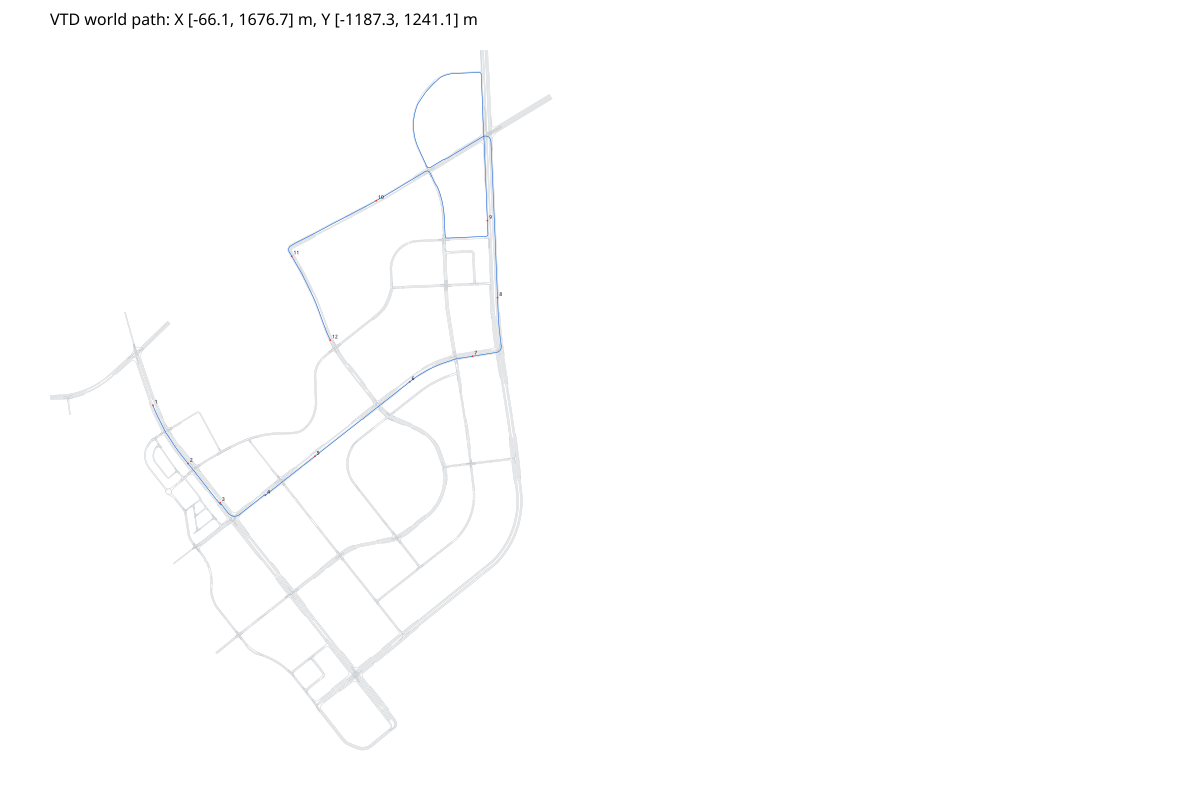

The file beside this chart, header and first rows:
x, y, yaw, s, road_id, lane_id, road_s
291, 8.799, -1.216, 0.00000000, 429, 2, 75.01
291.2, 8.327, -1.215, 0.5037, 429, 2, 74.51
291.3, 7.855, -1.215, 1.008, 429, 2, 74.01
291.5, 7.382, -1.214, 1.511, 429, 2, 73.51
291.7, 6.91, -1.214, 2.016, 429, 2, 73.01
291.9, 6.438, -1.213, 2.52, 429, 2, 72.51
292, 5.965, -1.212, 3.024, 429, 2, 72.01
292.2, 5.493, -1.212, 3.528, 429, 2, 71.51
292.4, 5.021, -1.211, 4.032, 429, 2, 71.01
292.6, 4.549, -1.21, 4.537, 429, 2, 70.51
292.7, 4.077, -1.209, 5.042, 429, 2, 70.01
292.9, 3.605, -1.209, 5.546, 429, 2, 69.51
293.1, 3.133, -1.208, 6.051, 429, 2, 69.01
293.3, 2.661, -1.207, 6.556, 429, 2, 68.51
293.5, 2.189, -1.206, 7.061, 429, 2, 68.01
293.6, 1.717, -1.205, 7.566, 429, 2, 67.51
293.8, 1.245, -1.205, 8.071, 429, 2, 67.01
294, 0.7735, -1.204, 8.576, 429, 2, 66.51
294.2, 0.3019, -1.203, 9.081, 429, 2, 66.01
294.4, -0.1697, -1.202, 9.587, 429, 2, 65.51
294.5, -0.6411, -1.201, 10.09, 429, 2, 65.01
294.7, -1.112, -1.2, 10.6, 429, 2, 64.51
294.9, -1.584, -1.199, 11.1, 429, 2, 64.01
295.1, -2.055, -1.198, 11.61, 429, 2, 63.51
295.3, -2.526, -1.197, 12.11, 429, 2, 63.01
295.5, -2.997, -1.196, 12.62, 429, 2, 62.51
295.6, -3.468, -1.195, 13.13, 429, 2, 62.01
295.8, -3.939, -1.194, 13.63, 429, 2, 61.51
296, -4.409, -1.193, 14.14, 429, 2, 61.01
296.2, -4.88, -1.191, 14.65, 429, 2, 60.51
296.4, -5.35, -1.18, 15.15, 429, 2, 60.01
296.6, -5.819, -1.179, 15.66, 429, 3, 59.51
296.8, -6.287, -1.178, 16.16, 429, 3, 59.01
297, -6.755, -1.177, 16.67, 429, 3, 58.51
297.2, -7.223, -1.176, 17.18, 429, 3, 58.01
297.4, -7.691, -1.174, 17.69, 429, 3, 57.51
297.6, -8.158, -1.173, 18.19, 429, 3, 57.01
297.8, -8.626, -1.172, 18.7, 429, 3, 56.51
298, -9.093, -1.171, 19.21, 429, 3, 56.01
298.2, -9.56, -1.169, 19.71, 429, 3, 55.51
298.4, -10.03, -1.168, 20.22, 429, 3, 55.01
298.5, -10.49, -1.167, 20.73, 429, 3, 54.51
298.7, -10.96, -1.165, 21.24, 429, 3, 54.01
298.9, -11.43, -1.164, 21.74, 429, 3, 53.51
299.2, -11.89, -1.162, 22.25, 429, 3, 53.01
299.4, -12.36, -1.161, 22.76, 429, 3, 52.51
299.6, -12.82, -1.159, 23.27, 429, 3, 52.01
299.8, -13.29, -1.158, 23.77, 429, 3, 51.51
300, -13.76, -1.156, 24.28, 429, 3, 51.01
300.2, -14.22, -1.155, 24.79, 429, 3, 50.51
300.4, -14.69, -1.163, 25.3, 429, 3, 50.01
300.6, -15.15, -1.162, 25.81, 429, 3, 49.51
300.8, -15.61, -1.16, 26.31, 429, 3, 49.01
301, -16.08, -1.158, 26.82, 429, 3, 48.51
301.2, -16.55, -1.157, 27.33, 429, 3, 48.01
301.4, -17.01, -1.155, 27.84, 429, 3, 47.51
301.6, -17.48, -1.153, 28.35, 429, 3, 47.01
301.8, -17.94, -1.152, 28.86, 429, 3, 46.51
302, -18.41, -1.15, 29.36, 429, 3, 46.01
302.2, -18.87, -1.149, 29.87, 429, 3, 45.51
... 9,914 more rows
